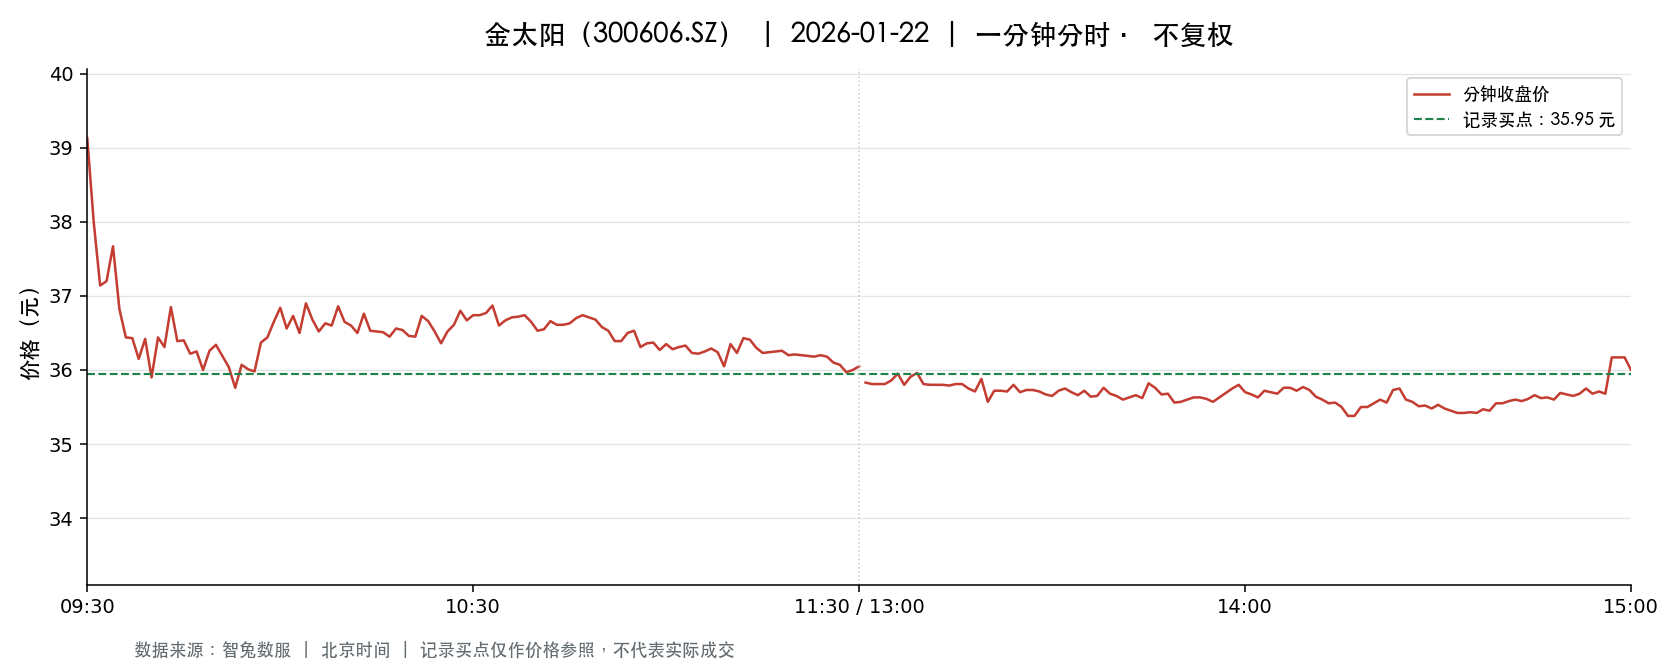

The data file committed next to this chart (first rows):
t, o, h, l, c, v, a, pc, sf
2026-01-22 09:30:00, 39.13, 39.13, 39.13, 39.13, 10407, 40722591, 39.13, 0.0
2026-01-22 09:31:00, 39.1, 39.58, 37.93, 38.0, 30955, 120896771, 39.13, 0.0
2026-01-22 09:32:00, 38.0, 38.0, 36.39, 37.14, 15519, 57881409, 38.0, 0.0
2026-01-22 09:33:00, 37.21, 37.45, 36.87, 37.2, 12728, 47340958, 37.14, 0.0
2026-01-22 09:34:00, 37.39, 37.9, 37.33, 37.67, 8402, 31574720, 37.2, 0.0
2026-01-22 09:35:00, 37.63, 37.63, 36.82, 36.82, 5913, 21983102, 37.67, 0.0
2026-01-22 09:36:00, 36.82, 36.95, 36.0, 36.44, 12739, 46531090, 36.82, 0.0
2026-01-22 09:37:00, 36.23, 36.43, 35.95, 36.43, 7552, 27348885, 36.44, 0.0
2026-01-22 09:38:00, 36.43, 36.43, 35.87, 36.15, 7009, 25289207, 36.43, 0.0
2026-01-22 09:39:00, 36.18, 36.48, 36.18, 36.42, 6249, 22718339, 36.15, 0.0
2026-01-22 09:40:00, 36.35, 36.4, 35.9, 35.9, 7067, 25532800, 36.42, 0.0
2026-01-22 09:41:00, 35.9, 36.44, 35.9, 36.44, 3435, 12419017, 35.9, 0.0
2026-01-22 09:42:00, 36.48, 36.54, 36.3, 36.31, 5195, 18928645, 36.44, 0.0
2026-01-22 09:43:00, 36.25, 36.9, 36.24, 36.85, 5517, 20189713, 36.31, 0.0
2026-01-22 09:44:00, 36.85, 36.85, 36.25, 36.39, 2590, 9439710, 36.85, 0.0
2026-01-22 09:45:00, 36.41, 36.51, 36.39, 36.4, 2578, 9392438, 36.39, 0.0
2026-01-22 09:46:00, 36.4, 36.43, 36.21, 36.22, 3181, 11551287, 36.4, 0.0
2026-01-22 09:47:00, 36.23, 36.33, 36.23, 36.25, 2526, 9163951, 36.22, 0.0
2026-01-22 09:48:00, 36.22, 36.29, 36.0, 36.0, 3555, 12846650, 36.25, 0.0
2026-01-22 09:49:00, 36.07, 36.26, 36.07, 36.26, 3457, 12493569, 36.0, 0.0
2026-01-22 09:50:00, 36.22, 36.34, 36.22, 36.34, 2323, 8428368, 36.26, 0.0
2026-01-22 09:51:00, 36.34, 36.34, 36.11, 36.19, 3615, 13098220, 36.34, 0.0
2026-01-22 09:52:00, 36.18, 36.18, 36.04, 36.04, 2456, 8861165, 36.19, 0.0
2026-01-22 09:53:00, 36.02, 36.03, 35.71, 35.76, 12005, 43140411, 36.04, 0.0
2026-01-22 09:54:00, 35.77, 36.07, 35.77, 36.07, 2039, 7342608, 35.76, 0.0
2026-01-22 09:55:00, 36.01, 36.01, 35.84, 36.01, 2860, 10273140, 36.07, 0.0
2026-01-22 09:56:00, 36.0, 36.03, 35.95, 35.98, 1494, 5374382, 36.01, 0.0
2026-01-22 09:57:00, 35.98, 36.37, 35.98, 36.37, 1584, 5722777, 35.98, 0.0
2026-01-22 09:58:00, 36.33, 36.45, 36.33, 36.44, 2448, 8911351, 36.37, 0.0
2026-01-22 09:59:00, 36.47, 36.65, 36.44, 36.65, 2210, 8067618, 36.44, 0.0
2026-01-22 10:00:00, 36.6, 36.98, 36.5, 36.84, 3746, 13767812, 36.65, 0.0
2026-01-22 10:01:00, 36.85, 36.99, 36.52, 36.56, 3648, 13439427, 36.84, 0.0
2026-01-22 10:02:00, 36.58, 36.76, 36.55, 36.73, 1352, 4952788, 36.56, 0.0
2026-01-22 10:03:00, 36.72, 36.76, 36.46, 36.5, 1456, 5329430, 36.73, 0.0
2026-01-22 10:04:00, 36.54, 36.9, 36.52, 36.9, 1368, 5019968, 36.5, 0.0
2026-01-22 10:05:00, 36.9, 36.97, 36.68, 36.68, 1830, 6745225, 36.9, 0.0
2026-01-22 10:06:00, 36.66, 36.66, 36.48, 36.52, 1633, 5967650, 36.68, 0.0
2026-01-22 10:07:00, 36.52, 36.64, 36.52, 36.63, 935.0, 3422708, 36.52, 0.0
2026-01-22 10:08:00, 36.64, 36.64, 36.52, 36.6, 1142, 4177441, 36.63, 0.0
2026-01-22 10:09:00, 36.6, 36.86, 36.57, 36.86, 1020, 3738187, 36.6, 0.0
2026-01-22 10:10:00, 36.86, 36.86, 36.62, 36.65, 1537, 5647711, 36.86, 0.0
2026-01-22 10:11:00, 36.62, 36.71, 36.6, 36.6, 1078, 3949038, 36.65, 0.0
2026-01-22 10:12:00, 36.58, 36.58, 36.46, 36.5, 861.0, 3142798, 36.6, 0.0
2026-01-22 10:13:00, 36.48, 36.76, 36.48, 36.76, 1089, 3985679, 36.5, 0.0
2026-01-22 10:14:00, 36.6, 36.64, 36.42, 36.53, 769.0, 2808806, 36.76, 0.0
2026-01-22 10:15:00, 36.51, 36.54, 36.51, 36.52, 428.0, 1562920, 36.53, 0.0
2026-01-22 10:16:00, 36.51, 36.51, 36.49, 36.51, 789.0, 2879785, 36.52, 0.0
2026-01-22 10:17:00, 36.49, 36.49, 36.36, 36.45, 3174, 11549525, 36.51, 0.0
2026-01-22 10:18:00, 36.46, 36.56, 36.44, 36.56, 579.0, 2114167, 36.45, 0.0
2026-01-22 10:19:00, 36.55, 36.55, 36.52, 36.54, 409.0, 1494578, 36.56, 0.0
2026-01-22 10:20:00, 36.54, 36.54, 36.46, 36.46, 656.0, 2395336, 36.54, 0.0
2026-01-22 10:21:00, 36.44, 36.46, 36.36, 36.45, 2919, 10608056, 36.46, 0.0
2026-01-22 10:22:00, 36.46, 36.75, 36.46, 36.73, 1180, 4324172, 36.45, 0.0
2026-01-22 10:23:00, 36.7, 36.74, 36.57, 36.66, 1011, 3707956, 36.73, 0.0
2026-01-22 10:24:00, 36.64, 36.66, 36.51, 36.52, 560.0, 2049981, 36.66, 0.0
2026-01-22 10:25:00, 36.51, 36.54, 36.36, 36.36, 996.0, 3629758, 36.52, 0.0
2026-01-22 10:26:00, 36.35, 36.56, 36.35, 36.52, 1132, 4127566, 36.36, 0.0
2026-01-22 10:27:00, 36.53, 36.61, 36.5, 36.61, 1824, 6663489, 36.52, 0.0
2026-01-22 10:28:00, 36.65, 36.8, 36.65, 36.8, 583.0, 2140077, 36.61, 0.0
2026-01-22 10:29:00, 36.79, 36.8, 36.67, 36.67, 342.0, 1255413, 36.8, 0.0
... 181 more rows
